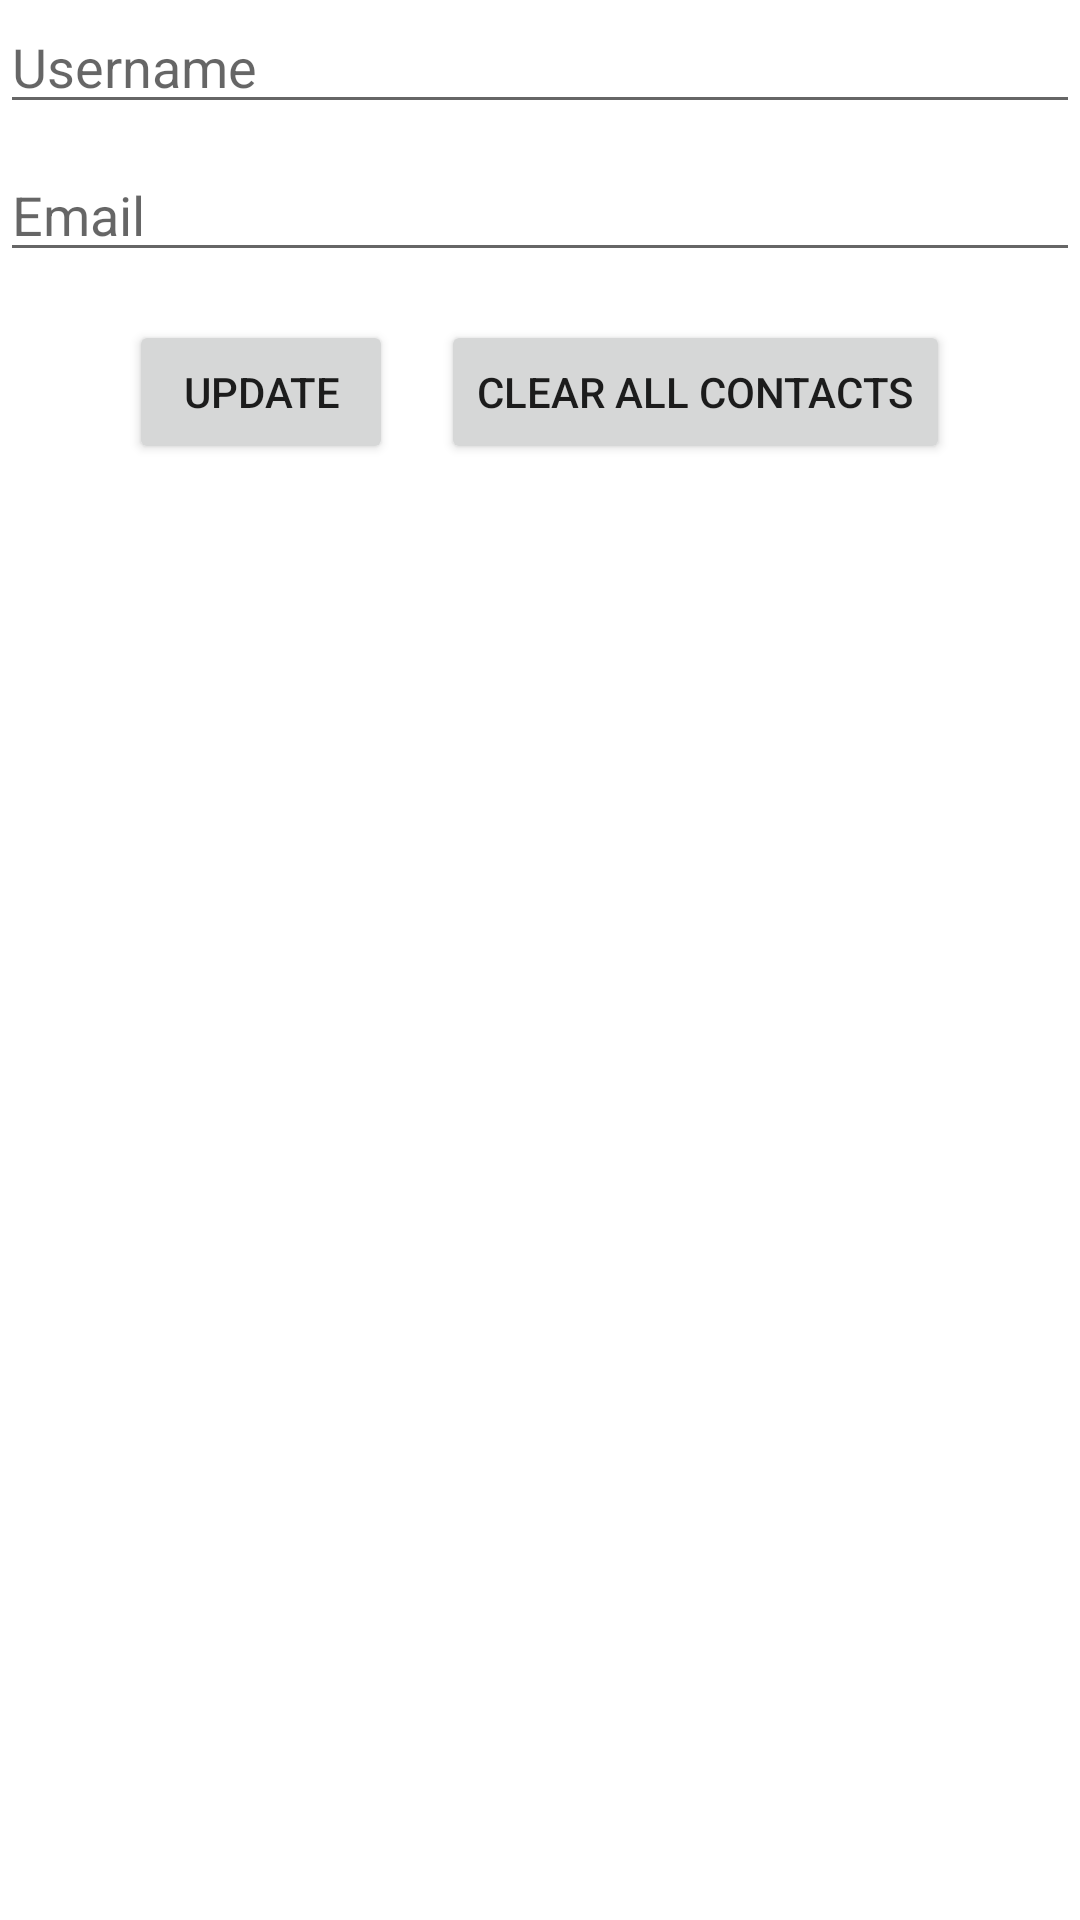

This screen was rendered from an Android layout file. Write that file and the resources it references.
<!-- AndroidManifest.xml: application theme Theme.CRUD_ROOM_MVVM -->
<!-- res/layout/fragment_main.xml -->
<?xml version="1.0" encoding="utf-8"?>
<LinearLayout xmlns:android="http://schemas.android.com/apk/res/android"
    xmlns:tools="http://schemas.android.com/tools"
    android:layout_width="match_parent"
    android:layout_height="match_parent"
    android:orientation="vertical"
    android:layout_margin="16dp"
    tools:context=".ui.fragments.main.MainFragment">

    <EditText
        android:id="@+id/et_user_name"
        android:layout_width="match_parent"
        android:layout_height="wrap_content"
        android:hint="@string/default_username"
        android:inputType="textPersonName|text" />

    <EditText
        android:id="@+id/et_user_email"
        android:layout_width="match_parent"
        android:layout_height="wrap_content"
        android:layout_marginTop="8dp"
        android:hint="@string/default_email"
        android:inputType="text|textEmailAddress" />

    <LinearLayout
        android:layout_width="wrap_content"
        android:layout_height="wrap_content"
        android:orientation="horizontal"
        android:layout_gravity="center"
        android:layout_margin="16dp">

        <Button
            android:id="@+id/btn_save_contact"
            android:layout_width="wrap_content"
            android:layout_height="wrap_content"
            android:text="@string/update_contact"/>

        <Button
            android:id="@+id/btn_clear_contacts"
            android:layout_width="wrap_content"
            android:layout_height="wrap_content"
            android:layout_marginLeft="16dp"
            android:text="@string/clear_all"/>

    </LinearLayout>

    <androidx.recyclerview.widget.RecyclerView
        android:id="@+id/rv_contacts"
        android:layout_width="match_parent"
        android:layout_height="match_parent"/>

</LinearLayout>
<!-- resources referenced by this layout -->
<resources>
  <string name="clear_all">Clear All Contacts</string>
  <string name="default_email">Email</string>
  <string name="default_username">Username</string>
  <string name="update_contact">Update</string>
  <style name="Theme.CRUD_ROOM_MVVM" parent="Theme.MaterialComponents.DayNight.DarkActionBar">
          
          <item name="colorPrimary">@color/purple_500</item>
          <item name="colorPrimaryVariant">@color/purple_700</item>
          <item name="colorOnPrimary">@color/white</item>
          
          <item name="colorSecondary">@color/teal_200</item>
          <item name="colorSecondaryVariant">@color/teal_700</item>
          <item name="colorOnSecondary">@color/black</item>
          
          <item name="android:statusBarColor" tools:targetApi="l">?attr/colorPrimaryVariant</item>
          
      </style>
  <!-- not gathered from this repository: default colours our renderer supplied (Android Studio template values) -->
  <color name="purple_500">#FF6200EE</color>
  <color name="purple_700">#FF3700B3</color>
  <color name="teal_200">#FF03DAC5</color>
  <color name="teal_700">#FF018786</color>
  <color name="black">#FF000000</color>
  <color name="white">#FFFFFFFF</color>
</resources>
